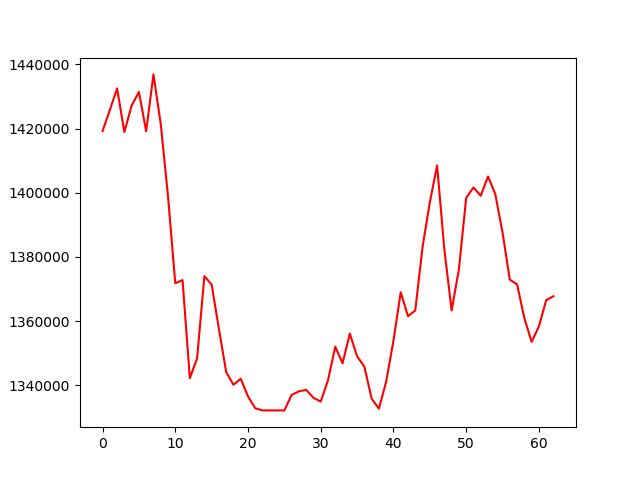

The file beside this chart, header and first rows:
, 0
0, 1419238
1, 1425788
2, 1432552
3, 1418934
4, 1427157
5, 1431430
6, 1419177
7, 1436909
8, 1421491
9, 1398961
10, 1371779
11, 1372755
12, 1342172
13, 1348349
14, 1373993
15, 1371352
16, 1357547
17, 1344091
18, 1340101
19, 1341993
20, 1336492
21, 1332788
22, 1332121
23, 1332121
24, 1332121
25, 1332121
26, 1336952
27, 1338071
28, 1338523
29, 1336044
30, 1334876
31, 1341502
32, 1352006
33, 1346805
34, 1356075
35, 1349001
36, 1345755
37, 1335775
38, 1332665
39, 1341104
40, 1353885
41, 1368975
42, 1361498
43, 1363279
44, 1383075
45, 1396989
46, 1408504
47, 1382269
48, 1363285
49, 1376149
50, 1398393
51, 1401648
52, 1399058
53, 1405078
54, 1399587
55, 1387545
56, 1372888
57, 1371437
58, 1360855
59, 1353512
... 3 more rows
